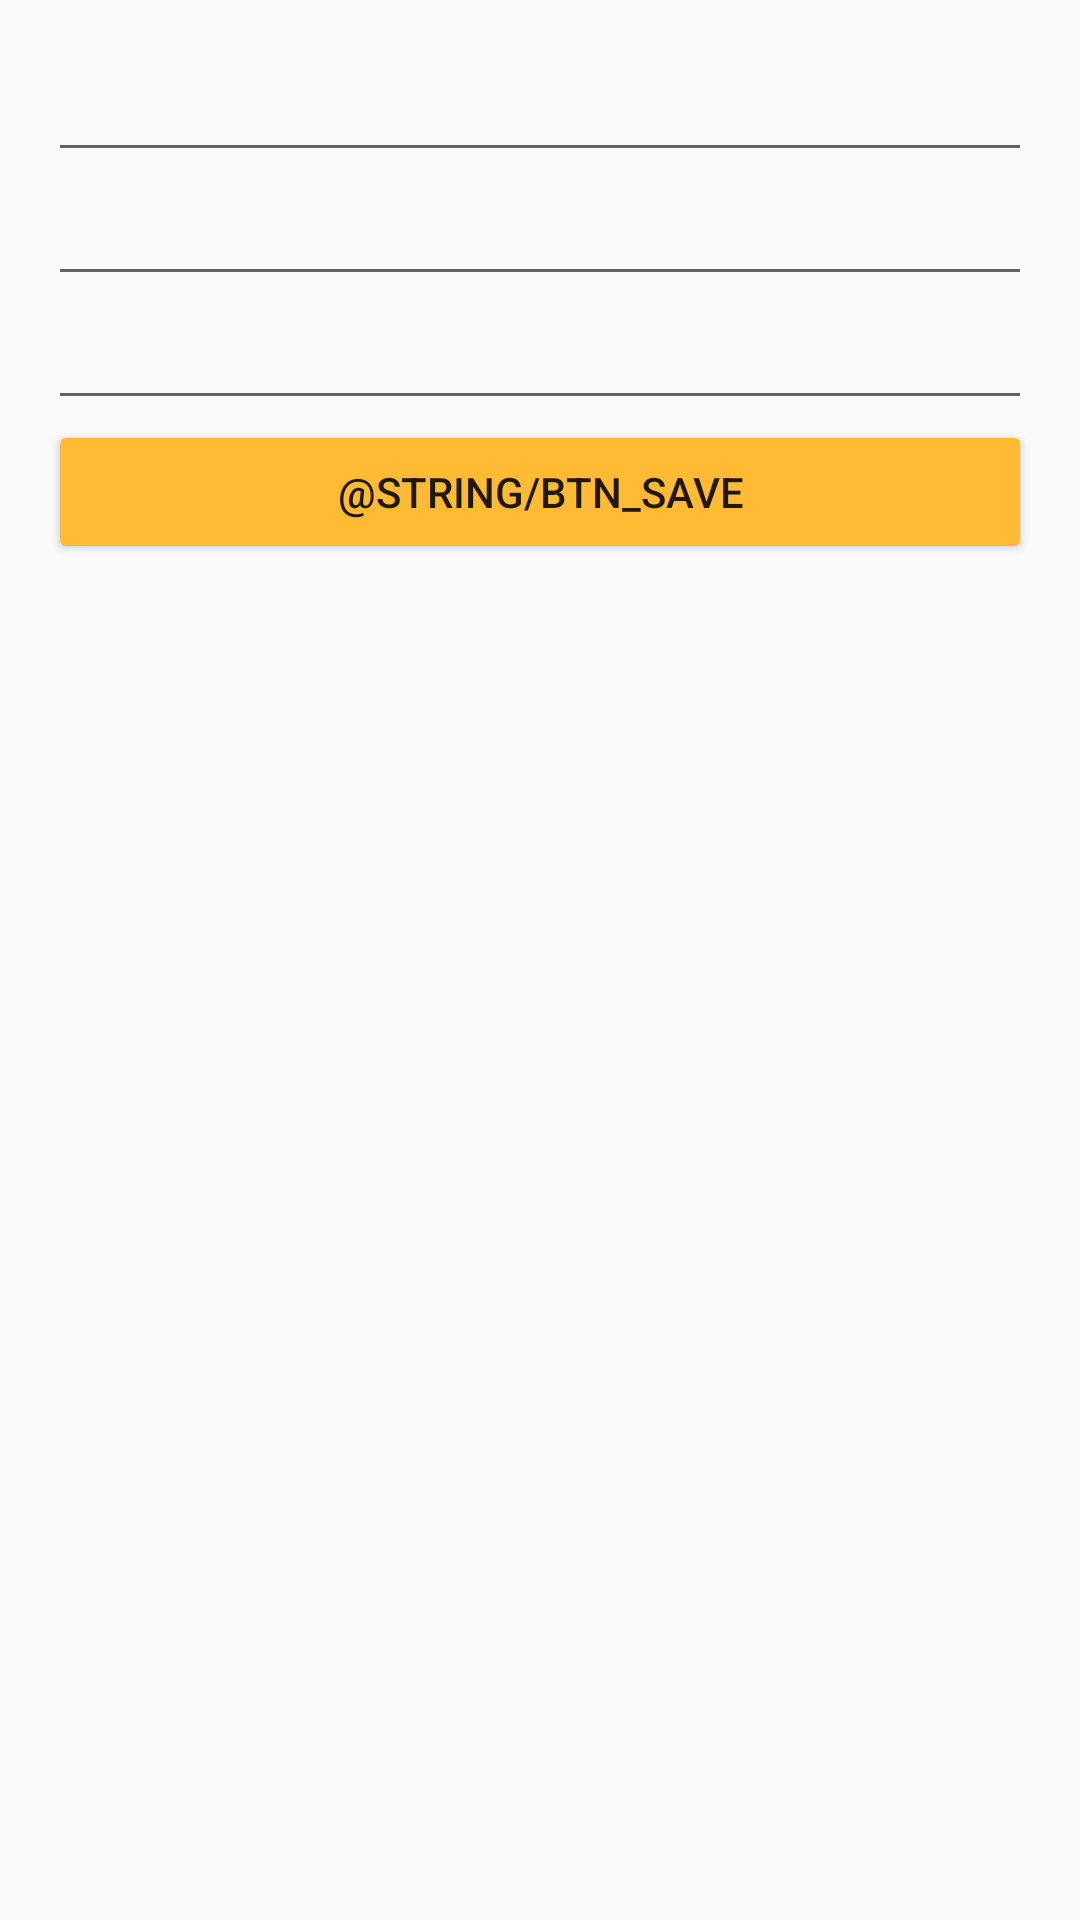

Produce the Android XML layout that renders to this screen, including the resource entries it uses.
<!-- AndroidManifest.xml: application theme AppTheme -->
<!-- res/layout/activity_config.xml -->
<?xml version="1.0" encoding="utf-8"?>
<LinearLayout xmlns:android="http://schemas.android.com/apk/res/android"
    xmlns:app="http://schemas.android.com/apk/res-auto"
    xmlns:tools="http://schemas.android.com/tools"
    android:layout_width="match_parent"
    android:layout_height="match_parent"
    tools:context=".ConfigActivity"
    android:paddingTop="16dp"
    android:paddingRight="16dp"
    android:paddingLeft="16dp"
    android:paddingBottom="16dp"
    android:id="@+id/activity_config"
    android:orientation="vertical">

    <EditText
        android:id="@+id/dollar_rate"
        android:layout_width="match_parent"
        android:layout_height="wrap_content"
        android:ems="10"
        android:inputType="numberDecimal" />

    <EditText
        android:id="@+id/euro_rate"
        android:layout_width="match_parent"
        android:layout_height="wrap_content"
        android:ems="10"
        android:inputType="numberDecimal" />

    <EditText
        android:id="@+id/won_rate"
        android:layout_width="match_parent"
        android:layout_height="wrap_content"
        android:ems="10"
        android:inputType="numberDecimal" />

    <Button
        android:id="@+id/btn_save"
        android:layout_width="match_parent"
        android:layout_height="wrap_content"
        android:text="@string/btn_save"
        android:onClick="save"/>
</LinearLayout>
<!-- resources referenced by this layout -->
<resources>
  <style name="AppTheme" parent="Theme.AppCompat.Light.DarkActionBar">
          
          <item name="colorPrimary">@color/colorPrimary</item>
          <item name="colorPrimaryDark">@color/colorPrimaryDark</item>
          <item name="colorAccent">@color/colorAccent</item>
          <item name="colorButtonNormal">@android:color/holo_orange_light</item>
      </style>
  <!-- not gathered from this repository: default colours our renderer supplied (Android Studio template values) -->
  <color name="colorPrimary">#FF6200EE</color>
  <color name="colorPrimaryDark">#FF3700B3</color>
  <color name="colorAccent">#FF03DAC5</color>
</resources>
